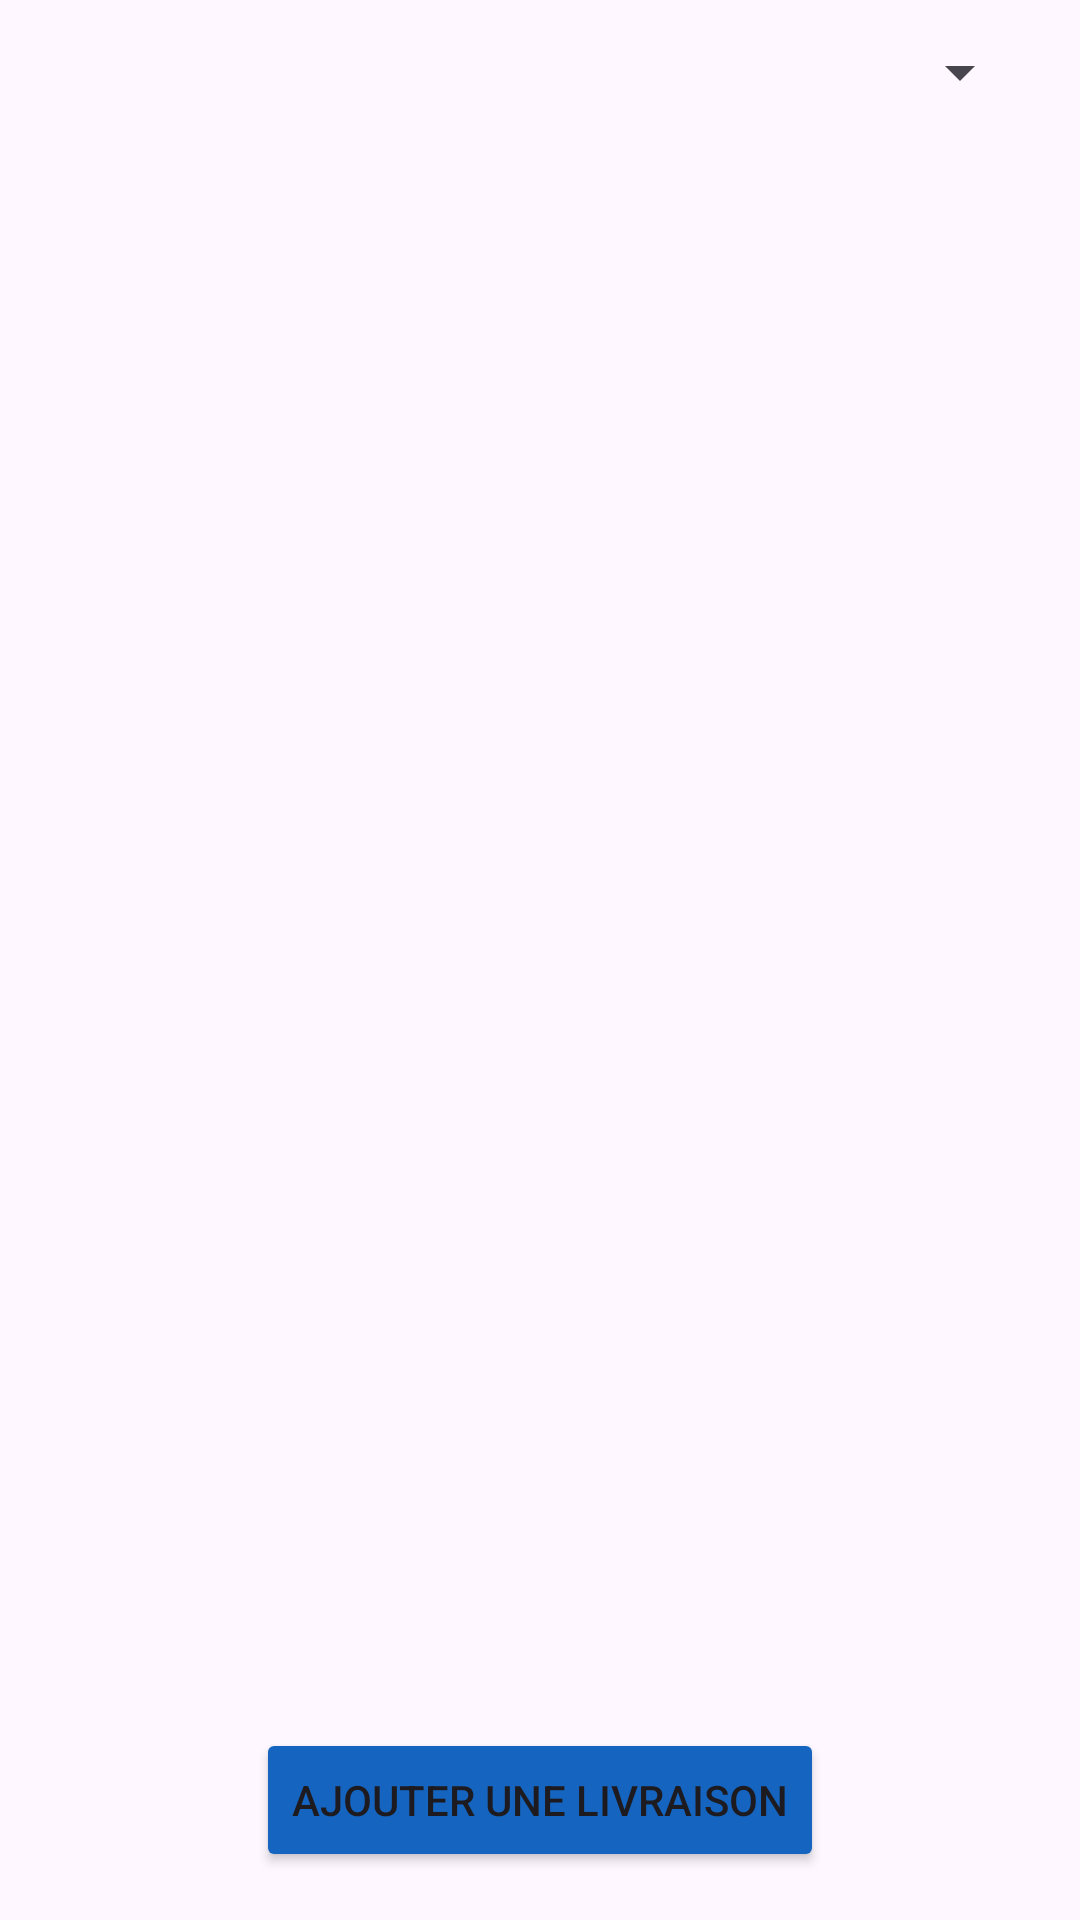

Reconstruct the res/layout file that produces this screen, plus the resources it refers to.
<!-- AndroidManifest.xml: application theme Theme.RestaurantManagerApp -->
<!-- res/layout/activity_delivery_list.xml -->
<?xml version="1.0" encoding="utf-8"?>
<androidx.constraintlayout.widget.ConstraintLayout xmlns:android="http://schemas.android.com/apk/res/android"
    xmlns:app="http://schemas.android.com/apk/res-auto"
    xmlns:tools="http://schemas.android.com/tools"
    android:layout_width="match_parent"
    android:layout_height="match_parent"
    tools:context=".DeliveryListActivity">

    
    <Spinner
        android:id="@+id/triDelivery"
        android:layout_width="0dp"
        android:layout_height="48dp"
        android:layout_marginStart="16dp"
        android:layout_marginEnd="16dp"
        app:layout_constraintEnd_toEndOf="parent"
        app:layout_constraintStart_toStartOf="parent"
        app:layout_constraintTop_toTopOf="parent" />

    
    <androidx.recyclerview.widget.RecyclerView
        android:id="@+id/recyclerViewDeliveryItems"
        android:layout_width="0dp"
        android:layout_height="0dp"
        app:layoutManager="androidx.recyclerview.widget.LinearLayoutManager"
        app:layout_constraintTop_toBottomOf="@id/triDelivery"
        app:layout_constraintStart_toStartOf="parent"
        app:layout_constraintEnd_toEndOf="parent"
        app:layout_constraintBottom_toTopOf="@id/buttonAddNewDelivery"
        android:orientation="vertical"
        android:layout_margin="10dp"
        tools:listitem="@layout/item_delivery_new" />

    
    <Button
        android:id="@+id/buttonAddNewDelivery"
        android:layout_width="wrap_content"
        android:layout_height="wrap_content"
        android:layout_margin="16dp"
        android:text="Ajouter une livraison"
        android:backgroundTint="#1565c0"
        app:layout_constraintBottom_toBottomOf="parent"
        app:layout_constraintEnd_toEndOf="parent"
        app:layout_constraintStart_toStartOf="parent" />

</androidx.constraintlayout.widget.ConstraintLayout>
<!-- res/layout/item_delivery_new.xml (included above) -->
<?xml version="1.0" encoding="utf-8"?>
<com.google.android.material.card.MaterialCardView xmlns:android="http://schemas.android.com/apk/res/android"
    xmlns:app="http://schemas.android.com/apk/res-auto"
    xmlns:tools="http://schemas.android.com/tools"
    android:layout_width="match_parent"
    android:layout_height="wrap_content"
    android:layout_margin="8dp">

    <LinearLayout
        android:layout_width="match_parent"
        android:layout_height="wrap_content"
        android:orientation="horizontal"
        android:padding="5dp">

        
        <ImageView
            android:id="@+id/ivDeliveryImage"
            android:layout_width="100dp"
            android:layout_height="100dp"
            android:scaleType="fitCenter"
            app:srcCompat="@drawable/baseline_delivery_dining_24" />

        
        <androidx.constraintlayout.widget.ConstraintLayout
            android:layout_width="match_parent"
            android:layout_height="match_parent"
            android:padding="16dp"
            tools:ignore="ExtraText">

            
            <TextView
                android:id="@+id/tvProductName"
                android:layout_width="wrap_content"
                android:layout_height="wrap_content"
                android:text="Sandwich"
                android:textAppearance="?attr/textAppearanceTitleMedium"
                app:layout_constraintTop_toTopOf="parent"
                app:layout_constraintStart_toStartOf="parent"
                app:layout_constraintEnd_toEndOf="parent" />

            
            <TextView
                android:id="@+id/tvOrderId"
                android:layout_width="wrap_content"
                android:layout_height="wrap_content"
                android:text="Order ID: 12345"
                android:textAppearance="?attr/textAppearanceBodySmall"
                app:layout_constraintTop_toBottomOf="@id/tvProductName"
                app:layout_constraintStart_toStartOf="parent" />

            
            <TextView
                android:id="@+id/tvCustomerId"
                android:layout_width="wrap_content"
                android:layout_height="wrap_content"
                android:text="Customer ID: 67890"
                android:textAppearance="?attr/textAppearanceBodySmall"
                app:layout_constraintTop_toBottomOf="@id/tvOrderId"
                app:layout_constraintStart_toStartOf="parent" />

            
            <TextView
                android:id="@+id/tvAddress"
                android:layout_width="wrap_content"
                android:layout_height="wrap_content"
                android:text="Address: 123 Main St, City"
                android:textAppearance="?attr/textAppearanceBodySmall"
                app:layout_constraintTop_toBottomOf="@id/tvCustomerId"
                app:layout_constraintStart_toStartOf="parent" />

            
            <TextView
                android:id="@+id/tvStatus"
                android:layout_width="wrap_content"
                android:layout_height="wrap_content"
                android:text="Status: Delivered"
                android:textAppearance="?attr/textAppearanceBodySmall"
                android:textColor="#4CAF50"
                app:layout_constraintTop_toBottomOf="@id/tvAddress"
                app:layout_constraintStart_toStartOf="parent" />

            
            <TextView
                android:id="@+id/tvDateDelivery"
                android:layout_width="wrap_content"
                android:layout_height="wrap_content"
                android:text="13/11/2024"
                android:textAppearance="?attr/textAppearanceBodySmall"
                android:textColor="#FF0000"
                android:textStyle="bold"
                app:layout_constraintBottom_toBottomOf="parent"
                app:layout_constraintEnd_toEndOf="parent" />

            


        </androidx.constraintlayout.widget.ConstraintLayout>

    </LinearLayout>

</com.google.android.material.card.MaterialCardView>
<!-- resources referenced by this layout -->
<resources>
  <style name="Theme.RestaurantManagerApp" parent="Base.Theme.RestaurantManagerApp" />
  <style name="Base.Theme.RestaurantManagerApp" parent="Theme.Material3.DayNight.NoActionBar">
          
          
      </style>
</resources>
